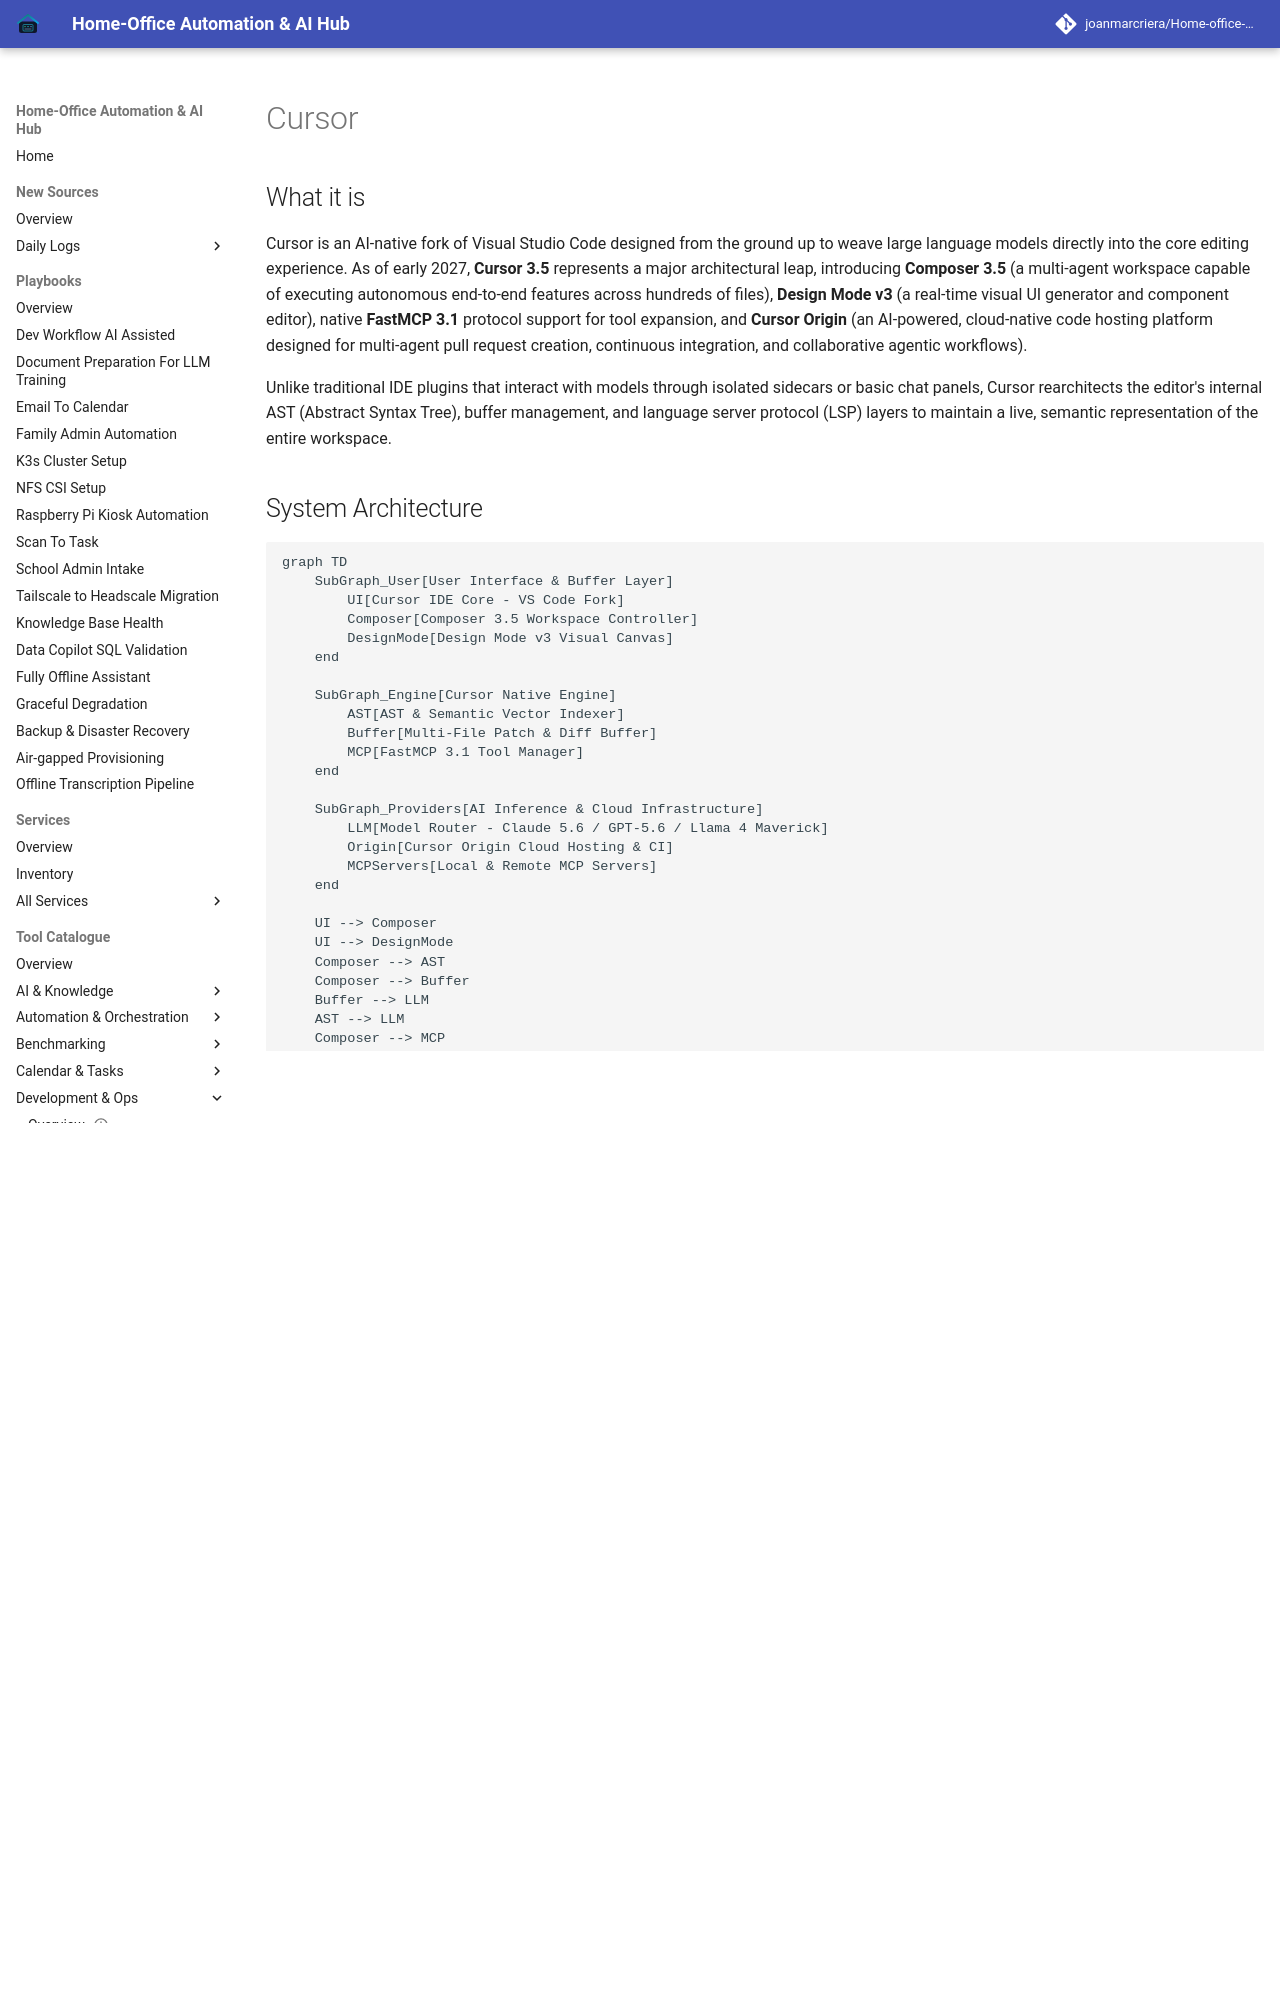

repository: joanmarcriera/Home-office-automations · page: tools/development_ops/cursor/index.html · generator: mkdocs

# Cursor

## What it is
Cursor is an AI-native fork of Visual Studio Code designed from the ground up to weave large language models directly into the core editing experience. As of early 2027, **Cursor 3.5** represents a major architectural leap, introducing **Composer 3.5** (a multi-agent workspace capable of executing autonomous end-to-end features across hundreds of files), **Design Mode v3** (a real-time visual UI generator and component editor), native **FastMCP 3.1** protocol support for tool expansion, and **Cursor Origin** (an AI-powered, cloud-native code hosting platform designed for multi-agent pull request creation, continuous integration, and collaborative agentic workflows).

Unlike traditional IDE plugins that interact with models through isolated sidecars or basic chat panels, Cursor rearchitects the editor's internal AST (Abstract Syntax Tree), buffer management, and language server protocol (LSP) layers to maintain a live, semantic representation of the entire workspace.

## System Architecture

```mermaid
graph TD
    SubGraph_User[User Interface & Buffer Layer]
        UI[Cursor IDE Core - VS Code Fork]
        Composer[Composer 3.5 Workspace Controller]
        DesignMode[Design Mode v3 Visual Canvas]
    end

    SubGraph_Engine[Cursor Native Engine]
        AST[AST & Semantic Vector Indexer]
        Buffer[Multi-File Patch & Diff Buffer]
        MCP[FastMCP 3.1 Tool Manager]
    end

    SubGraph_Providers[AI Inference & Cloud Infrastructure]
        LLM[Model Router - Claude 5.6 / GPT-5.6 / Llama 4 Maverick]
        Origin[Cursor Origin Cloud Hosting & CI]
        MCPServers[Local & Remote MCP Servers]
    end

    UI --> Composer
    UI --> DesignMode
    Composer --> AST
    Composer --> Buffer
    Buffer --> LLM
    AST --> LLM
    Composer --> MCP
    MCP --> MCPServers
    Composer --> Origin
```

## What problem it solves
Cursor addresses the severe cognitive and operational overhead of traditional AI developer tools:
1. **Context-Switching Penalty**: Eliminates the manual copying and pasting of code snippets, file trees, and stack traces between an external chat window and the editor.
2. **Multi-File Horizon Limits**: Traditional inline completion engines only view the surrounding lines or active file. Cursor's native indexing and Composer engine track cross-module dependencies, type definitions, and imported contracts across the entire repository.
3. **Refactoring Risk**: Automatically validates generated diffs against local LSPs and linters, eliminating common hallucination syntax errors before code is saved to disk.
4. **Tool Disconnect**: Connects external databases, API documentation tools, and testing frameworks directly into the editor loop via FastMCP 3.1 protocol servers.

## Where it fits in the stack
**Category**: Development & Ops / AI-Native IDE & Agent Workbench. Cursor serves as the primary cockpit for software engineers and autonomous AI agents. It operates at the top of the local development workflow, interfacing directly with local Git repositories, language servers, terminal shells, and cloud-hosted agent systems like Cursor Origin.
